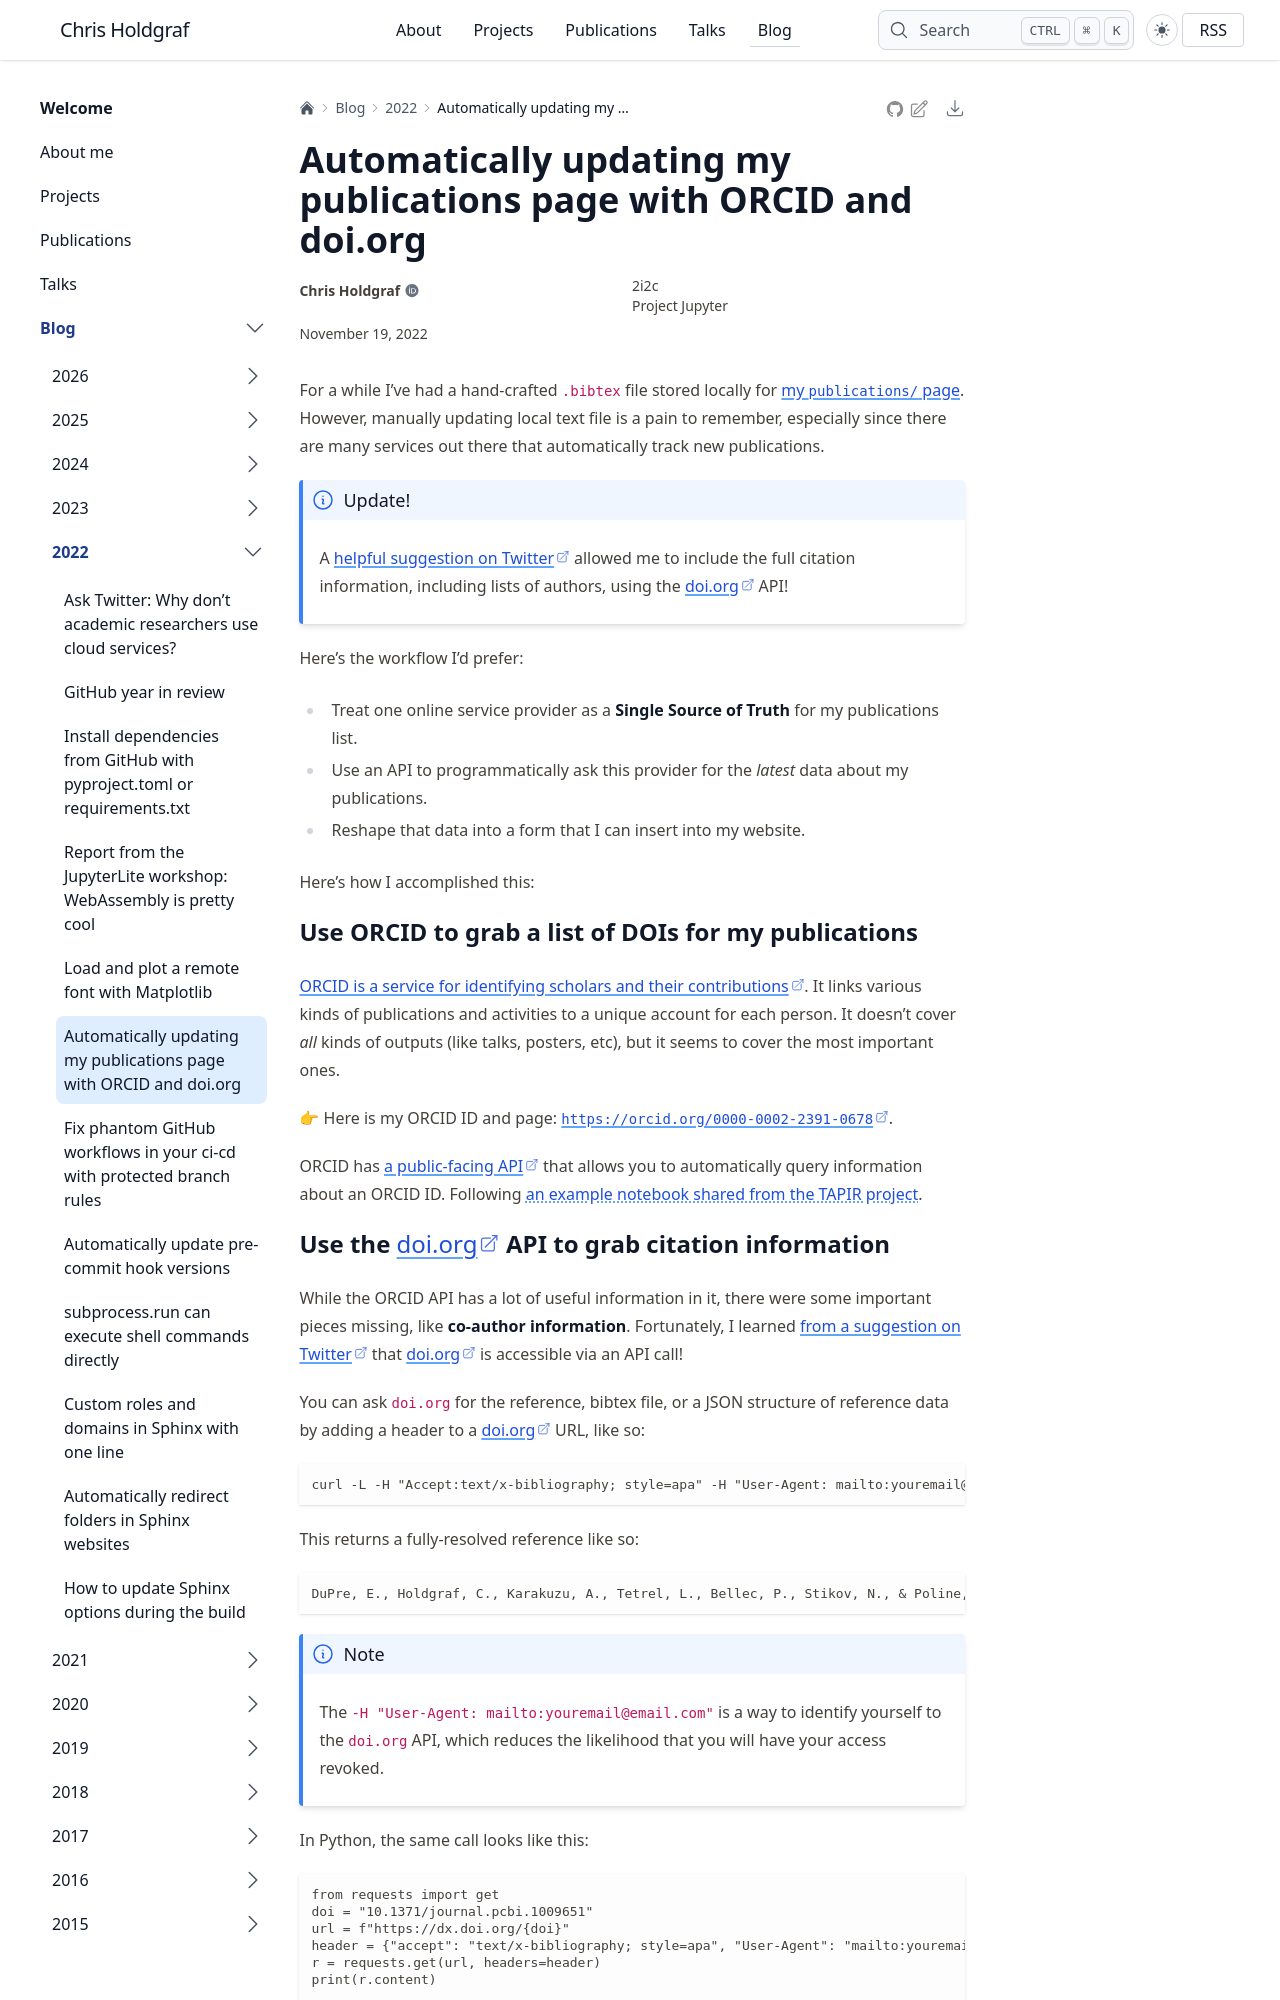

repository: choldgraf/choldgraf.github.io · page: blog/2022/orcid-auto-update/index.html · generator: sphinx

---
tags:
- scholarship
- doi
- orcid
category: til
date: "2022-11-19"
---

# Automatically updating my publications page with ORCID and doi.org

For a while I've had a hand-crafted `.bibtex` file stored locally for [my `publications/` page](../../publications.md).
However, manually updating local text file is a pain to remember, especially since there are many services out there that automatically track new publications.

:::{admonition} Update!
A [helpful suggestion on Twitter](https://twitter.com/temorrell/status/1594749942316208128) allowed me to include the full citation information, including lists of authors, using the doi.org API!
:::

Here's the workflow I'd prefer:

- Treat one online service provider as a **Single Source of Truth** for my publications list.
- Use an API to programmatically ask this provider for the _latest_ data about my publications.
- Reshape that data into a form that I can insert into my website.

Here's how I accomplished this:

## Use ORCID to grab a list of DOIs for my publications

[ORCID is a service for identifying scholars and their contributions](https://info.orcid.org/what-is-orcid/).
It links various kinds of publications and activities to a unique account for each person.
It doesn't cover _all_ kinds of outputs (like talks, posters, etc), but it seems to cover the most important ones.

👉 Here is my ORCID ID and page: [`https://orcid.org/0000-0002-2391-0678`](https://orcid.org/0000-0002-2391-0678).

ORCID has [a public-facing API](https://info.orcid.org/documentation/features/public-api/) that allows you to automatically query information about an ORCID ID.
Following [an example notebook shared from the TAPIR project](https://github.com/Project-TAPIR/pidgraph-notebooks/blob/main/person-works/orcid_get_works_by_person.ipynb).
